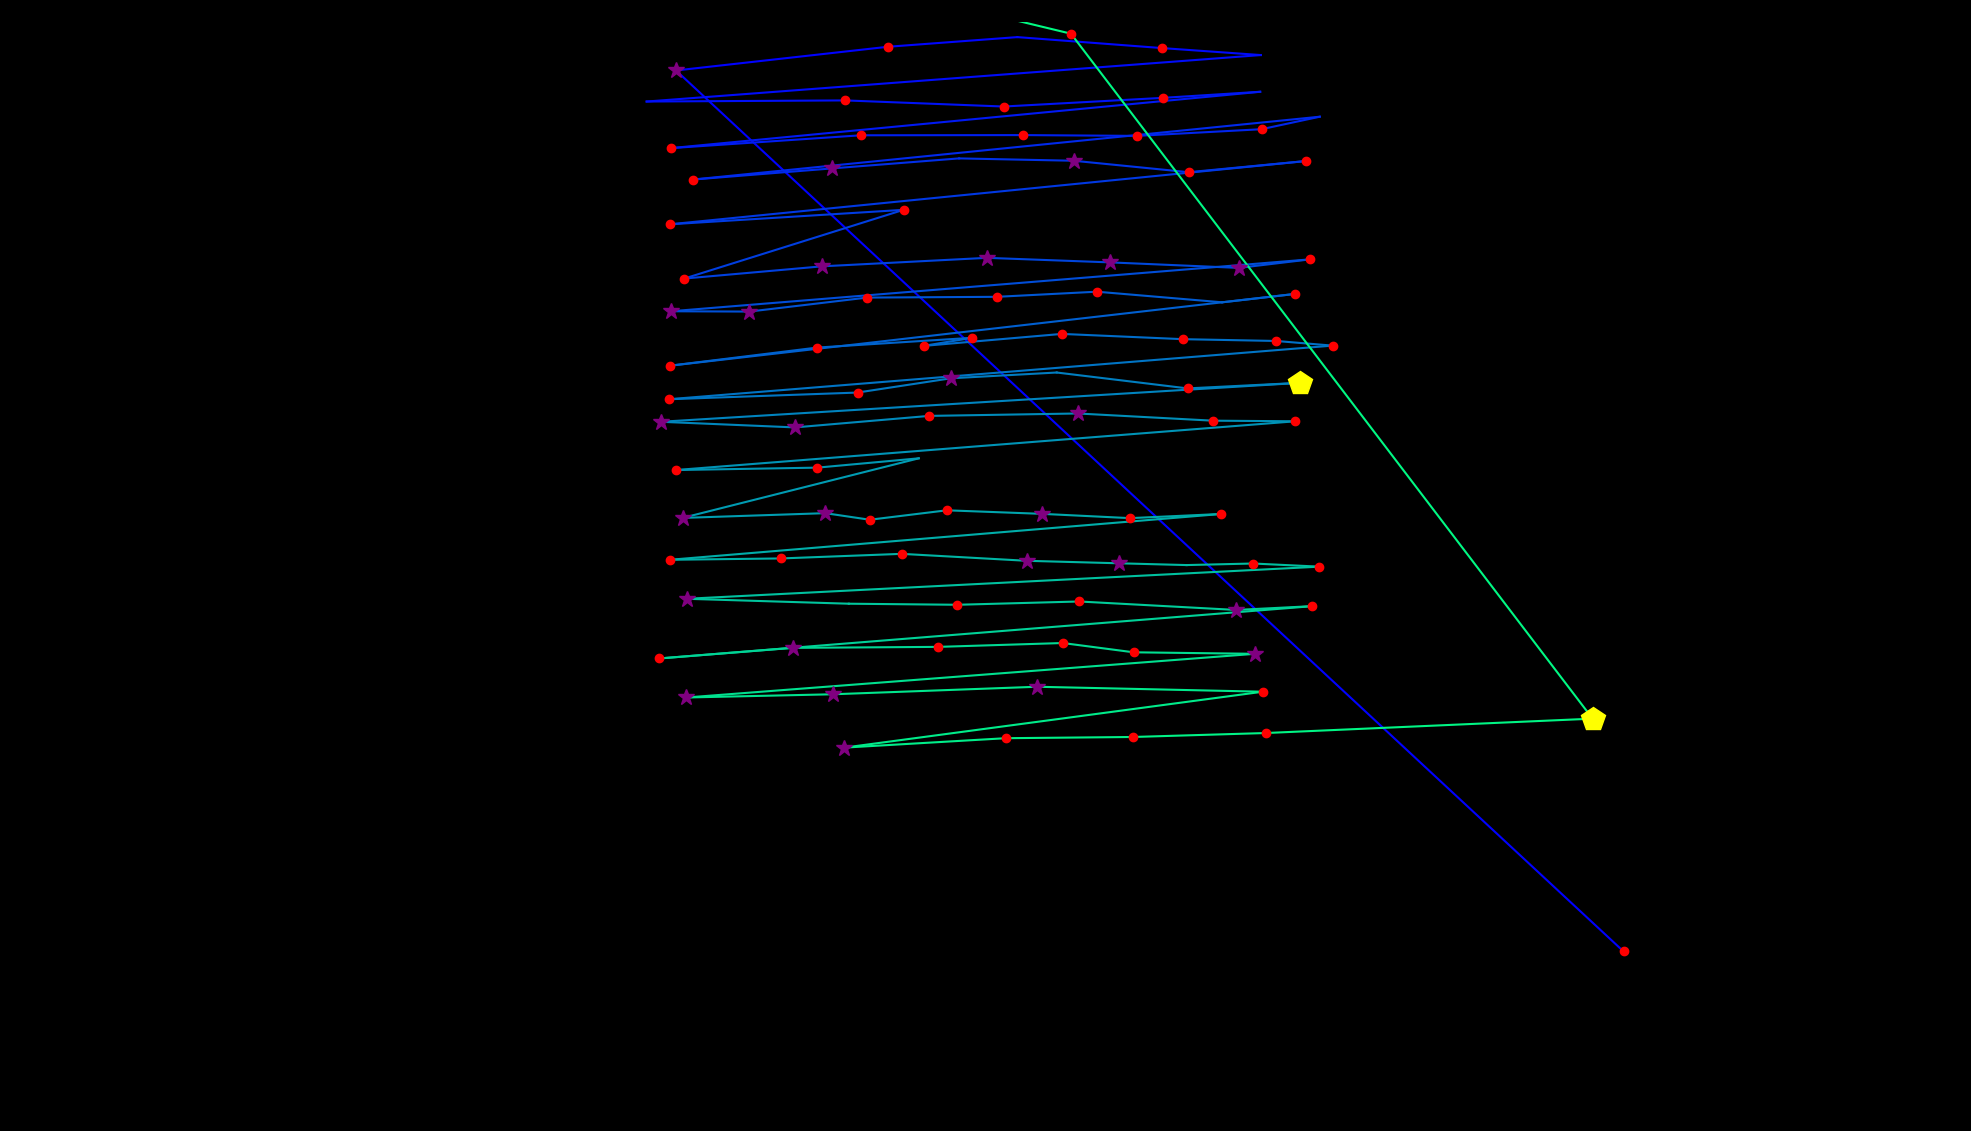

Source data for this figure (header and first rows):
fixation_id, timestamp, avg_gaze_x, avg_gaze_y, duration
0.0, 0.0, 2109, 233.1, 241.1
1.0, 578.6, 878, 1377, 265.2
2.0, 904.1, 1153, 1408, 132.6
3.0, 1073, 1321, 1421, 96.44
4.0, 1266, 1509, 1406, 204.9
5.0, 1507, 1637, 1397, 108.5
6.0, 1700, 839.8, 1337, 108.5
7.0, 1941, 1098, 1338, 156.7
8.0, 2158, 1303, 1330, 180.8
9.0, 2363, 1510, 1342, 168.8
10.0, 2556, 1637, 1350, 108.5
11.0, 2761, 871.1, 1276, 156.7
12.0, 2978, 1118, 1293, 180.8
13.0, 3219, 1329, 1293, 132.6
14.0, 3400, 1477, 1292, 156.7
15.0, 3580, 1638, 1301, 156.7
16.0, 3785, 1714, 1317, 96.44
17.0, 4002, 899.5, 1236, 144.7
18.0, 4231, 1080, 1250, 253.2
19.0, 4569, 1246, 1263, 96.44
20.0, 4714, 1394, 1260, 253.2
21.0, 5003, 1544, 1245, 192.9
22.0, 5244, 1695, 1260, 204.9
23.0, 5545, 869.5, 1177, 144.7
24.0, 5714, 1173, 1196, 204.9
25.0, 5991, 888.7, 1107, 132.6
26.0, 6160, 1068, 1123, 385.8
27.0, 6618, 1282, 1134, 289.3
28.0, 6932, 1441, 1128, 301.4
29.0, 7257, 1609, 1121, 349.6
30.0, 7631, 1701, 1132, 180.8
31.0, 8029, 871.5, 1065, 277.3
32.0, 8366, 973.1, 1064, 265.2
33.0, 8704, 1126, 1082, 180.8
34.0, 8981, 1295, 1083, 180.8
35.0, 9186, 1425, 1090, 180.8
36.0, 9439, 1587, 1076, 108.5
37.0, 9572, 1682, 1087, 132.6
38.0, 9825, 869.9, 993.9, 229
39.0, 10114, 1061, 1017, 241.1
40.0, 10452, 1263, 1030, 132.6
41.0, 10608, 1199, 1020, 241.1
42.0, 10898, 1379, 1035, 180.8
43.0, 11103, 1537, 1028, 217
44.0, 11344, 1657, 1026, 241.1
45.0, 11609, 1731, 1020, 144.7
46.0, 11838, 868.6, 950.3, 241.1
47.0, 12152, 1114, 959, 180.8
48.0, 12393, 1235, 977.6, 325.5
49.0, 12766, 1372, 985, 96.44
50.0, 13200, 1542, 964.4, 156.7
51.0, 13417, 1688, 971.6, 421.9
52.0, 13960, 858.1, 921.1, 277.3
53.0, 14285, 1032, 913.8, 301.4
54.0, 14671, 1207, 928.7, 180.8
55.0, 14888, 1400, 931.8, 361.7
56.0, 15298, 1575, 922.5, 132.6
57.0, 15479, 1682, 921.7, 229
58.0, 15792, 877.8, 858.4, 168.8
59.0, 15997, 1061, 861.5, 204.9
... 39 more rows
